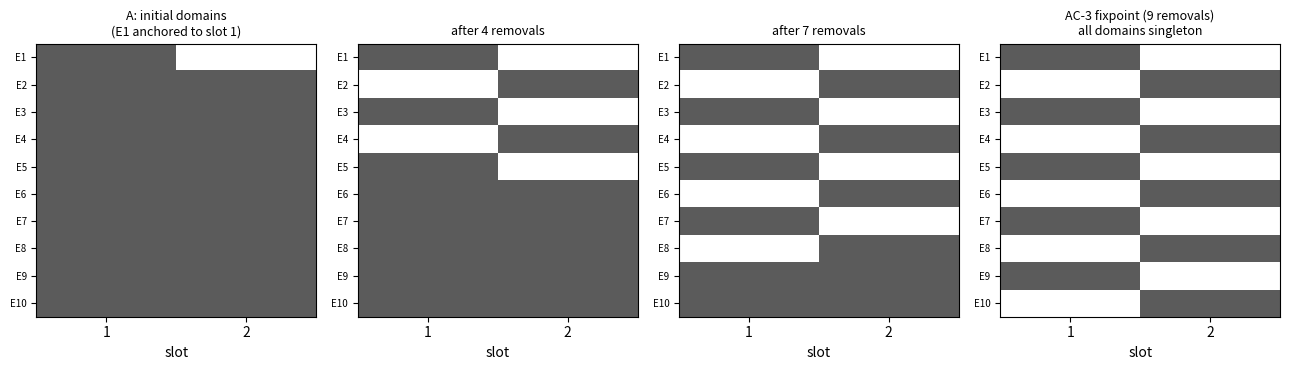

Source code (Python): (Note: this script raises an exception after producing the figure.)
"""Task 5 - Constraint propagation (arc consistency, derived from the 'unsupported value' principle) + backtracking for exam timetabling."""
import random, json, time, copy, statistics as st
from collections import deque
import matplotlib; matplotlib.use("Agg")
import matplotlib.pyplot as plt

class CSP:
    """variables: list of exams; dom: var -> set of slots; conflicts: set of frozenset({x,y}) (shared students).
    Constraint representation: for every conflicting pair the two directed arcs (x,y),(y,x) with compat(a,b) := (a != b)."""
    def __init__(self, variables, dom, conflicts):
        self.vars = list(variables); self.dom = {v: set(dom[v]) for v in variables}
        self.nbrs = {v: [] for v in variables}
        for x, y in sorted(tuple(sorted(e)) for e in conflicts):      # sorted => deterministic neighbour order (no hash-seed effects)
            self.nbrs[x].append(y); self.nbrs[y].append(x)
    def compat(self, a, b): return a != b

def new_counters(): return dict(checks=0, nodes=0, tries=0, backtracks=0, wipeouts=0, revisions=0, removals=0)

def revise(csp, D, xi, xj, cnt):
    """Remove every value a of xi that has NO supporting value b in D[xj]. Returns True if D[xi] changed."""
    cnt["revisions"] += 1; changed = False
    for a in list(D[xi]):
        support = False
        for b in D[xj]:
            cnt["checks"] += 1
            if csp.compat(a, b): support = True; break
        if not support: D[xi].discard(a); changed = True; cnt["removals"] += 1
    return changed

def ac3(csp, D, cnt, arcs=None, trace=None):
    """Arc-consistency propagation. Returns False when a domain wipe-out occurs (=> no solution below this state)."""
    q = deque(arcs if arcs is not None else [(x, y) for x in csp.vars for y in csp.nbrs[x]])
    inq = set(q)
    while q:
        xi, xj = q.popleft(); inq.discard((xi, xj))
        if revise(csp, D, xi, xj, cnt):
            if trace is not None: trace.append({v: sorted(D[v]) for v in csp.vars})
            if not D[xi]: cnt["wipeouts"] += 1; return False
            for xk in csp.nbrs[xi]:                    # xi lost values => every neighbour's support in xi must be re-checked
                if xk != xj and (xk, xi) not in inq: q.append((xk, xi)); inq.add((xk, xi))
    return True

def solve(csp, use_prop, node_cap=2_000_000, order="static"):
    """Backtracking. use_prop=False: plain BT (check against assigned neighbours). True: AC-3 at the root + after every assignment (MAC)."""
    cnt = new_counters(); D0 = {v: set(csp.dom[v]) for v in csp.vars}
    if use_prop and not ac3(csp, D0, cnt): return None, cnt, "failed_by_propagation"
    sol = {}
    def rec(D, assigned):
        cnt["nodes"] += 1
        if cnt["nodes"] > node_cap: raise TimeoutError
        if len(assigned) == len(csp.vars): return dict(assigned)
        v = next(x for x in csp.vars if x not in assigned)
        for a in sorted(D[v]):
            cnt["tries"] += 1
            if use_prop:
                D2 = {x: set(s) for x, s in D.items()}; D2[v] = {a}
                if ac3(csp, D2, cnt, arcs=[(xk, v) for xk in csp.nbrs[v]]):
                    assigned[v] = a; r = rec(D2, assigned)
                    if r: return r
                    del assigned[v]
                cnt["backtracks"] += 1
            else:
                ok = True
                for xk in csp.nbrs[v]:
                    if xk in assigned:
                        cnt["checks"] += 1
                        if not csp.compat(a, assigned[xk]): ok = False; break
                if ok:
                    assigned[v] = a; r = rec(D, assigned)
                    if r: return r
                    del assigned[v]
                cnt["backtracks"] += 1
        return None
    try: r = rec(D0, {})
    except TimeoutError: return None, cnt, "node_cap"
    return r, cnt, ("solved" if r else "unsat")

def valid(csp, sol):
    return sol is not None and all(sol[x] != sol[y] for x in csp.vars for y in csp.nbrs[x]) and all(sol[v] in csp.dom[v] for v in csp.vars)

# ------------------------------------------------------------------ instances
def chain(n, slots, anchors):
    V = [f"E{i}" for i in range(1, n+1)]; dom = {v: set(slots) for v in V}
    for k, s in anchors.items(): dom[f"E{k}"] = set(s)
    return CSP(V, dom, {frozenset((V[i], V[i+1])) for i in range(n-1)})

def clique(n, k):
    V = [f"E{i}" for i in range(1, n+1)]
    return CSP(V, {v: set(range(1, k+1)) for v in V}, {frozenset((V[i], V[j])) for i in range(n) for j in range(i+1, n)})

def random_exams(n, avg_deg, k, seed):
    rnd = random.Random(seed); V = [f"E{i}" for i in range(1, n+1)]; p = avg_deg/(n-1)
    return CSP(V, {v: set(range(1, k+1)) for v in V}, {frozenset((V[i], V[j])) for i in range(n) for j in range(i+1, n) if rnd.random() < p})

def heat(ax, csp, snap, slots, title):
    M = [[1 if s in snap[v] else 0 for s in slots] for v in csp.vars]
    ax.imshow(M, cmap="Greys", vmin=0, vmax=1.4, aspect="auto"); ax.set_title(title, fontsize=9)
    ax.set_xticks(range(len(slots))); ax.set_xticklabels(slots); ax.set_yticks(range(len(csp.vars))); ax.set_yticklabels(csp.vars, fontsize=7); ax.set_xlabel("slot")

if __name__ == "__main__":
    import sys
    out = {}
    # ---- Instance A: chain of 10 exams, 2 slots, E1 anchored -> propagation alone solves it
    A = chain(10, (1, 2), {1: (1,)}); tr = []; D = {v: set(A.dom[v]) for v in A.vars}; c = new_counters(); ok = ac3(A, D, c, trace=tr)
    out["A_chain_solved_by_AC3"] = dict(consistent=ok, domains={v: sorted(D[v]) for v in A.vars}, counters=c, all_singletons=all(len(D[v]) == 1 for v in A.vars), valid=valid(A, {v: min(D[v]) for v in A.vars}))
    A2 = chain(10, (1, 2), {1: (1,), 10: (1,)}); c2 = new_counters(); D2 = {v: set(A2.dom[v]) for v in A2.vars}; ok2 = ac3(A2, D2, c2)
    out["A2_chain_failure_detected"] = dict(consistent=ok2, counters=c2)
    # ---- Instance B: K6 with 5 slots (pigeonhole) - AC-3 cannot see the contradiction, search is needed
    B = clique(6, 5); cB = new_counters(); DB = {v: set(B.dom[v]) for v in B.vars}; okB = ac3(B, DB, cB)
    rB = {}
    for name, prop in (("plain_BT", False), ("MAC", True)):
        sol, cnt, status = solve(B, prop); rB[name] = dict(status=status, **cnt)
    out["B_K6_5slots"] = dict(ac3_alone_consistent=okB, ac3_removals=cB["removals"], **rB)
    # ---- Figure: domain shrinkage for A and for a mid-size instance
    fig, axs = plt.subplots(1, 4, figsize=(13, 3.8))
    slots = (1, 2); full = {v: [1, 2] for v in A.vars}
    heat(axs[0], A, {**full, "E1": [1]}, slots, "A: initial domains\n(E1 anchored to slot 1)")
    mid = tr[len(tr)//3]; heat(axs[1], A, mid, slots, f"after {len(tr)//3+1} removals")
    mid2 = tr[2*len(tr)//3]; heat(axs[2], A, mid2, slots, f"after {2*len(tr)//3+1} removals")
    heat(axs[3], A, tr[-1], slots, f"AC-3 fixpoint ({len(tr)} removals)\nall domains singleton")
    plt.tight_layout(); plt.savefig("results/fig_task5_domains.png", dpi=130); plt.close()
    # ---- Growth experiment 1: random timetables (avg conflict degree 7, 5 slots), 20 seeds per size, MEDIAN reported
    G = []
    for n in (10, 20, 30, 40, 50):
        rows = {"plain_BT": [], "MAC": []}; res = {"plain_BT": [], "MAC": []}
        for sd in range(20):
            csp = random_exams(n, 7.0, 5, sd)
            for name, prop in (("plain_BT", False), ("MAC", True)):
                sol, cnt, status = solve(csp, prop, node_cap=200_000)
                if status == "solved": assert valid(csp, sol)
                rows[name].append(cnt); res[name].append(status)
        entry = dict(n=n)
        for name in rows:
            entry[name] = {k: round(st.median(r[k] for r in rows[name]), 1) for k in ("nodes", "tries", "backtracks", "checks", "wipeouts")}
            entry[name]["capped"] = res[name].count("node_cap"); entry[name]["unsat"] = res[name].count("unsat"); entry[name]["solved"] = res[name].count("solved")
        G.append(entry); print(entry, flush=True)
    out["growth"] = G
    # ---- Growth experiment 2: pigeonhole family K_n with n-1 slots (always unsatisfiable, deterministic)
    K = []
    for n in range(4, 10):
        csp = clique(n, n-1); e = dict(n=n)
        for name, prop in (("plain_BT", False), ("MAC", True)):
            sol, cnt, status = solve(csp, prop); e[name] = dict(status=status, **cnt)
        K.append(e); print(e, flush=True)
    out["clique_growth"] = K
    json.dump(out, open("results/task5.json", "w"), indent=1)
    # growth plot
    plt.figure(figsize=(6.2, 4)); ns = [g["n"] for g in G]
    ks = [k["n"] for k in K]
    plt.semilogy(ks, [k["plain_BT"]["nodes"] for k in K], "o-", label="plain BT (nodes)"); plt.semilogy(ks, [max(k["MAC"]["nodes"], 1) for k in K], "s-", label="BT + AC-3 (nodes)")
    plt.semilogy(ks, [k["plain_BT"]["checks"] for k in K], "o--", label="plain BT (checks)"); plt.semilogy(ks, [k["MAC"]["checks"] for k in K], "s--", label="BT + AC-3 (checks)")
    plt.xlabel("Number of exams n (K_n conflict graph, n-1 slots)"); plt.ylabel("Work (log scale)"); plt.grid(alpha=.3); plt.legend(); plt.tight_layout(); plt.savefig("results/fig_task5_growth.png", dpi=130)
    print(json.dumps({k: v for k, v in out.items() if k != "growth"}, indent=1))
